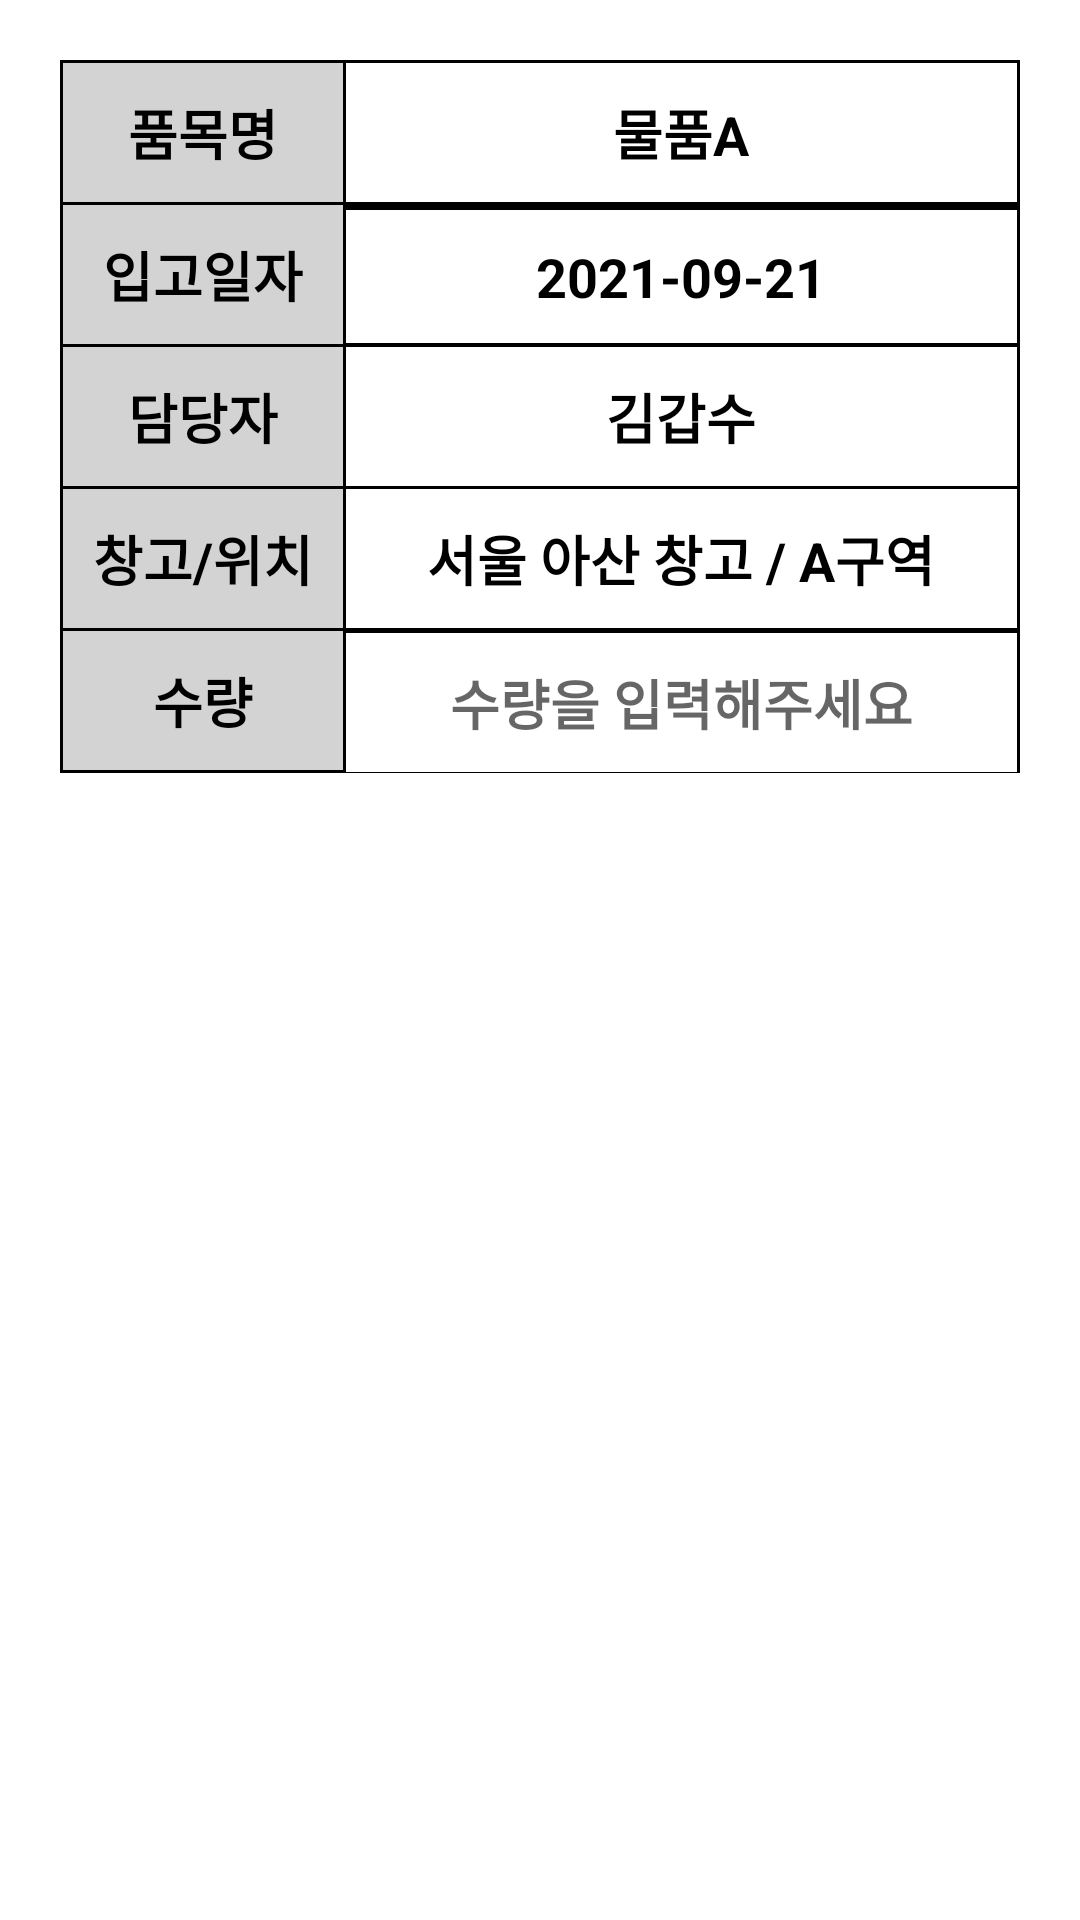

Android layout source for this screen:
<!-- AndroidManifest.xml: application theme Theme.Splash -->
<!-- res/layout/in_dialog.xml -->
<?xml version="1.0" encoding="utf-8"?>
<LinearLayout xmlns:android="http://schemas.android.com/apk/res/android"
    android:layout_width="match_parent"
    android:layout_height="match_parent"
    android:orientation="vertical"
    >












    <TableLayout
        android:layout_width="match_parent"
        android:layout_height="wrap_content"
        android:stretchColumns="1"
        android:shrinkColumns="0"
        android:layout_margin="20dp"
        android:background="@color/black"
        >
        <View
            android:layout_width="match_parent"
            android:layout_height="1dp"
            />
        <TableRow
            android:layout_width="match_parent"
            android:layout_height="wrap_content"
            >
        <TextView
            android:layout_width="wrap_content"
            android:layout_height="wrap_content"
            android:layout_marginLeft="1dp"
            android:layout_marginBottom="1dp"
            android:background="@color/darkGray"
            android:gravity="center"
            android:padding="10dp"
            android:text="품목명"
            android:textStyle="bold"
            android:textSize="18sp"
            android:textColor="@color/black"
            />

            <TextView
                android:id="@+id/itemName"
                android:layout_width="200dp"
                android:layout_height="wrap_content"
                android:layout_marginLeft="1dp"
                android:layout_marginRight="1dp"
                android:layout_marginBottom="1dp"
                android:background="@color/white"
                android:gravity="center"
                android:padding="10dp"
                android:text="물품A"
                android:textColor="@color/black"
                android:textSize="18sp"
                android:textStyle="bold"
                android:ellipsize="end"
                android:singleLine="true"
                />
        </TableRow>
        <TableRow
            android:layout_width="match_parent"
            android:layout_height="wrap_content"
            >
            <TextView
                android:id="@+id/putDate"
                android:layout_width="wrap_content"
                android:layout_height="wrap_content"
                android:layout_marginLeft="1dp"
                android:layout_marginBottom="1dp"
                android:background="@color/darkGray"
                android:gravity="center"
                android:padding="10dp"
                android:text="입고일자"
                android:textStyle="bold"
                android:textSize="18sp"
                android:textColor="@color/black"
                />
            <TextView
                android:id="@+id/setDate"
                android:layout_width="wrap_content"
                android:layout_height="wrap_content"
                android:layout_marginLeft="1dp"
                android:layout_marginRight="1dp"
                android:layout_marginBottom="1dp"
                android:background="@color/white"
                android:gravity="center"
                android:padding="10dp"
                android:text="2021-09-21"
                android:textStyle="bold"
                android:textSize="18sp"
                android:textColor="@color/black"
                />
        </TableRow>
        <TableRow
            android:layout_width="match_parent"
            android:layout_height="wrap_content"
            >
            <TextView
                android:layout_width="wrap_content"
                android:layout_height="wrap_content"
                android:layout_marginLeft="1dp"
                android:layout_marginBottom="1dp"
                android:background="@color/darkGray"
                android:gravity="center"
                android:padding="10dp"
                android:text="담당자"
                android:textStyle="bold"
                android:textSize="18sp"
                android:textColor="@color/black"
                />
            <TextView
                android:id="@+id/emp_name"
                android:layout_width="wrap_content"
                android:layout_height="wrap_content"
                android:layout_marginLeft="1dp"
                android:layout_marginRight="1dp"
                android:layout_marginBottom="1dp"
                android:background="@color/white"
                android:gravity="center"
                android:padding="10dp"
                android:text="김갑수"
                android:textStyle="bold"
                android:textSize="18sp"
                android:textColor="@color/black"
                />
        </TableRow>
        <TableRow
            android:layout_width="match_parent"
            android:layout_height="wrap_content"
            >
            <TextView
                android:layout_width="wrap_content"
                android:layout_height="wrap_content"
                android:layout_marginLeft="1dp"
                android:layout_marginBottom="1dp"
                android:background="@color/darkGray"
                android:gravity="center"
                android:padding="10dp"
                android:text="창고/위치"
                android:textStyle="bold"
                android:textSize="18sp"
                android:textColor="@color/black"
                />
            <TextView
                android:id="@+id/storName"
                android:layout_width="200dp"
                android:layout_height="wrap_content"
                android:layout_marginRight="1dp"
                android:layout_marginLeft="1dp"
                android:layout_marginBottom="1dp"
                android:background="@color/white"
                android:gravity="center"
                android:padding="10dp"
                android:text="서울 아산 창고 / A구역"
                android:textStyle="bold"
                android:textSize="18sp"
                android:textColor="@color/black"
                android:ellipsize="end"
                android:singleLine="true"
                />
        </TableRow>
        <TableRow
            android:layout_width="match_parent"
            android:layout_height="wrap_content"
            >
            <TextView
                android:layout_width="wrap_content"
                android:layout_height="wrap_content"
                android:layout_marginLeft="1dp"
                android:layout_marginBottom="1dp"
                android:background="@color/darkGray"
                android:gravity="center"
                android:padding="10dp"
                android:text="수량"
                android:textStyle="bold"
                android:textSize="18sp"
                android:textColor="@color/black"
                />
            <android.widget.EditText
                android:id="@+id/itemSize"
                android:layout_width="wrap_content"
                android:layout_height="wrap_content"
                android:layout_marginLeft="1dp"
                android:layout_marginRight="1dp"
                android:layout_marginBottom="1dp"
                android:background="@color/white"
                android:gravity="center"
                android:padding="10dp"
                android:hint="수량을 입력해주세요"
                android:freezesText="false"
                android:textStyle="bold"
                android:textSize="18sp"
                android:textColor="@color/black"
                android:inputType="numberDecimal"
                />
        </TableRow>
    </TableLayout>
</LinearLayout>
<!-- resources referenced by this layout -->
<resources>
  <color name="black">#FF000000</color>
  <color name="darkGray">#D3D3D3</color>
  <color name="white">#FFFFFFFF</color>
  <style name="Theme.Splash" parent="Theme.MaterialComponents.DayNight.NoActionBar">
          
          <item name="colorPrimary">@color/purple_500</item>
          <item name="colorPrimaryVariant">@color/purple_700</item>
          <item name="colorOnPrimary">@color/white</item>
          
          <item name="colorSecondary">@color/teal_200</item>
          <item name="colorSecondaryVariant">@color/teal_700</item>
          <item name="colorOnSecondary">@color/black</item>
          
          <item name="android:statusBarColor" tools:targetApi="l">?attr/colorPrimaryVariant</item>
          
      </style>
  <color name="purple_500">#FF6200EE</color>
  <color name="purple_700">#FF3700B3</color>
  <color name="teal_200">#FF03DAC5</color>
  <color name="teal_700">#FF018786</color>
</resources>
